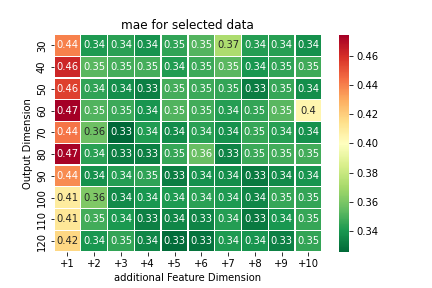

Data behind this chart, as committed beside it:
, +1, +2, +3, +4, +5, +6, +7, +8, +9, +10
30, 0.4402, 0.3415, 0.344, 0.3392, 0.345, 0.3523, 0.3728, 0.343, 0.3435, 0.3381
40, 0.4624, 0.3532, 0.3493, 0.3493, 0.3425, 0.3475, 0.3533, 0.3406, 0.3455, 0.3479
50, 0.4558, 0.345, 0.3374, 0.333, 0.3491, 0.3475, 0.3456, 0.3324, 0.3466, 0.3375
60, 0.4745, 0.3519, 0.3475, 0.3398, 0.3514, 0.3488, 0.343, 0.3459, 0.3536, 0.4048
70, 0.4426, 0.3573, 0.3258, 0.3423, 0.3371, 0.3441, 0.3386, 0.3463, 0.3436, 0.3387
80, 0.4735, 0.3442, 0.3327, 0.3328, 0.3466, 0.3562, 0.3347, 0.3474, 0.3487, 0.3484
90, 0.4375, 0.3389, 0.343, 0.3452, 0.3327, 0.3387, 0.338, 0.3312, 0.3365, 0.3399
100, 0.4091, 0.3616, 0.3363, 0.3408, 0.3417, 0.3442, 0.3417, 0.3351, 0.3462, 0.3459
110, 0.4115, 0.3485, 0.341, 0.3338, 0.3352, 0.3349, 0.3428, 0.3313, 0.3409, 0.3466
120, 0.417, 0.3406, 0.346, 0.3356, 0.327, 0.3297, 0.3416, 0.3402, 0.3339, 0.3458
